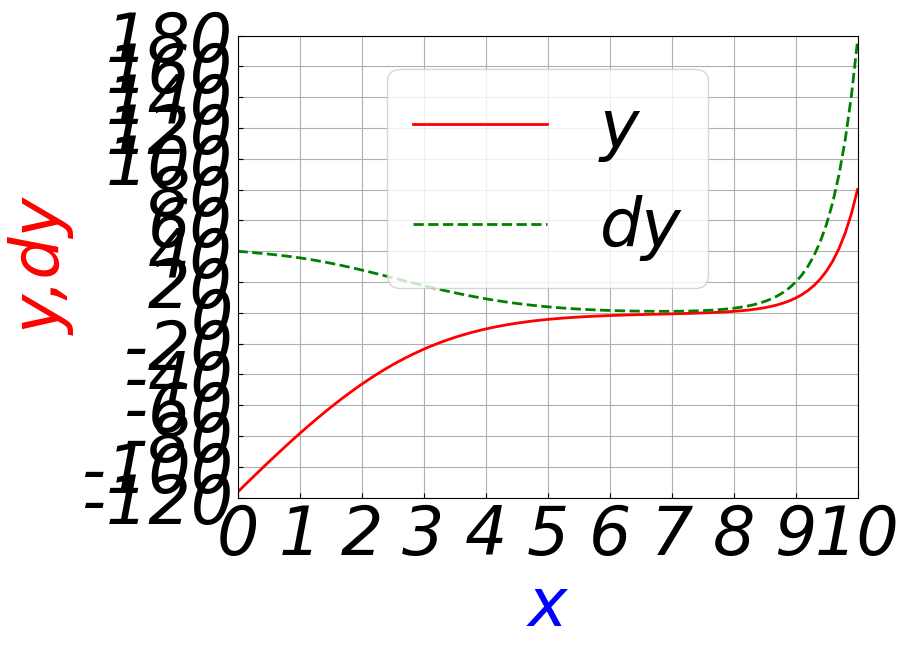

Python code for this plot:
# 09-BVP_ode.py
import matplotlib as mpl
import matplotlib.pyplot as plt
import numpy as np
from scipy.integrate import odeint
from scipy.integrate import solve_bvp

# 设置刻度线朝内
plt.rcParams["xtick.direction"] = "in"
plt.rcParams["ytick.direction"] = "in"
# 全局设置字体
mpl.rcParams["font.sans-serif"] = ["FangSong"]  # 保证显示中文字
mpl.rcParams["axes.unicode_minus"] = False  # 保证负号显示
mpl.rcParams["font.size"] = 48  # 设置字体大小
mpl.rcParams["font.style"] = "oblique"  # 设置字体风格，倾斜与否
mpl.rcParams["font.weight"] = "normal"  # "normal",=500，设置字体粗细
font1 = {"family": "Times New Roman"}
tspan = np.linspace(0, 10, 101)  # 确定自变量范围
y_tspan = np.zeros((2, tspan.size))  # 确定应变量初值
# 定义微分方程,注意和程序08-bc_ode中的不同，自变量t放在前面
def dy(t, y):  # 已知微分方程y1的两个端点值为40和80，但不知y2的开始端点值，注意和ode定义方程dy(y,t)的不同
    y1, y2 = y[0], y[1]
    dy1 = y2
    dy2 = 0.05 * (1 + t**2) * y1 + 2
    return np.vstack((dy1, dy2))


# 定义边界条件#
def BC(ya, yb):
    f1, f2 = 40, 80
    return np.array([ya[1] - f1, yb[0] - f2])
    # return np.array([20*ya[1]-f1*ya[0], 40*yb[0]-f2*yb[1]])
    # 可以其他边界条件，ya表示左边界，yb表示右边界，以bc=0的形式表示边界条件


sol = solve_bvp(dy, BC, tspan, y_tspan)
y = sol.sol(tspan)[0]
dyy = sol.sol(tspan)[1]
plt.figure(figsize=(8, 6), dpi=80)  # 创建一个 8 * 6 点（point）的图，并设置分辨率为 80
# 绘制温度曲线，使用红色、连续的、宽度为 2（像素）的线条
plt.plot(tspan, y, label="y", color="red", linewidth=2, linestyle="-")
# 绘制温度变化速率曲线，使用绿色的、虚线、宽度为 2 （像素）的线条
plt.plot(tspan, dyy, label="dy", color="green", linewidth=2.0, linestyle="--")

plt.xticks(np.linspace(0, 10, 11, endpoint=True))  # 设置横轴刻度
plt.xlim(0, 10)  # 设置x轴的上下限
plt.ylim(-120, 180)
plt.xlabel("x", font1, color="blue")  # 设置x轴描述信息
plt.ylabel("y,dy", color="red")  # 设置y轴描述信息
plt.yticks(np.linspace(-120, 180, 16))  # 设置纵轴刻度
plt.legend()
plt.grid(True)
plt.savefig("g:\\bvp_ode.png", dpi=72)  # 以分辨率 72 来保存图片
plt.show()  # 在屏幕上显示
